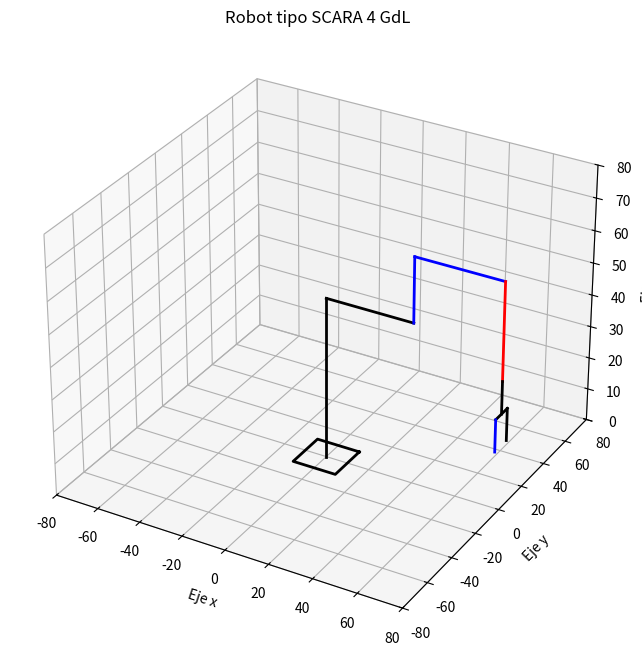

The matplotlib source for this figure:
import matplotlib.pyplot as plt
import numpy as np
import math as m
from mpl_toolkits import mplot3d

# Hace que la gráfica sea interactiva y poder mover el punto de perspectiva.
# Importante seguir esta secuencia de datos theta, d, alpha y a para las matrices que se van a probar.
th = [ 0,   0,   0,     0]            # Parámetros cinemáticos del robot, las distancias están en cm y los
d  = [50,  20,  30,   -20]            # ángulos en grados
al = [ 0, 180, 180,   180]
a  = [40,  40,   0,     0]
def tranmat(th,d,al,a):
    th = th*m.pi/180  #Las funciones trigonométricas reciben el ángulo en radianes, se realiza una conversión
    al = al*m.pi/180  #Al ser alpha dada en grados tambien se combierte
    T = np.array([[m.cos(th), -m.sin(th)*m.cos(al),  m.sin(th)*m.sin(al),  a*m.cos(th)],
                  [m.sin(th),  m.cos(th)*m.cos(al), -m.cos(th)*m.sin(al),  a*m.sin(th)],
                  [      0,         m.sin(al),              m.cos(al),          d     ],       
                  [      0,              0,                    0,               1     ]])
    return T # Regresa T en este caso seria una traslación
# Impresión de matrices
T10=tranmat(0,50,0,40)
print(T10)
hombro=tranmat(th[0],d[0],al[0],a[0])
codo=np.dot(hombro,tranmat(th[1],d[1],al[1],a[1]))
wrist=np.dot(codo,tranmat(th[2],d[2],al[2],a[2]))
tool=np.dot(wrist,tranmat(th[3],d[3],al[3],a[3]))

f=np.dot(tool,[0, 0, -10, 1])   #     Localizacion de los puntos para dibujar la herramienta
                                #
b=np.dot(tool,[0, -5, -10, 1])  #               b --- c
                                #              |
c=np.dot(tool,[0, -5, 0, 1])    #   wrist ---- f     tool    El ancho de la herremienta y la longitud 
g=np.dot(tool,[0, 5, -10, 1])   #             |             de los dedoses de 10 unidades, por lo que
                                #             g --- e       se recomienda usar d4 > = 15 unidades
e=np.dot(tool,[0, 5, 0, 1])     #
# Comentarios personales de la herramienta, en el comentario de arriba aparecen 5 letras las cuales representan los puntos o 
# estremidades de la herramienta para su posterior graficación
print(tool)
fig = plt.figure(figsize=(8,8))

ax=plt.axes(projection='3d')
ax.set_xlabel('Eje x')
ax.set_ylabel('Eje y')
ax.set_zlabel('Eje z')
 
ax.plot3D([10, 10, -10, -10, 10], [10, -10, -10, 10, 10],[0, 0, 0, 0, 0], color = 'k', lw=2)       
                    # Líneas que representan la placa base del robot

ax.plot3D([0, 0], [0, 0], [0, d[0]], color = 'k', lw=2)   # Línea del torso del robot
ax.plot3D([0, hombro[0,3]], [0, hombro[1,3]], [d[0], hombro[2,3]], color = 'k', lw=2)  

ax.plot3D([hombro[0,3], hombro[0,3]], [hombro[1,3], hombro[1,3]],[hombro[2,3], hombro[2,3]+d[1]], color = 'b', lw=2) # Línea del brazo
ax.plot3D([hombro[0,3], codo[0,3]], [hombro[1,3], codo[1,3]],[hombro[2,3]+d[1], codo[2,3]], color = 'b', lw=2) # del robot
    
    
ax.plot3D([codo[0,3], wrist[0,3]], [codo[1,3], wrist[1,3]],[codo[2,3], wrist[2,3]], color = 'r', lw=2) # Línea del antebrazo
                                                                                          # del robot
# Dibujo de las líneas que forman la herramienta (tenaza)
        
ax.plot3D([wrist[0,3], f[0]], [wrist[1,3], f[1]],[wrist[2,3], f[2]], color = 'k', lw=2)
ax.plot3D([b[0], g[0]], [b[1], g[1]], [b[2], g[2]], color = 'k', lw=2)
ax.plot3D([b[0], c[0]], [b[1], c[1]], [b[2], c[2]], color = 'k', lw=2)
ax.plot3D([e[0], g[0]], [e[1], g[1]], [e[2], g[2]], color = 'b', lw=2)

ax.set_xlim(-80,80) # Dimenciones que queremos en el eje x en este caso de -80 a 80
ax.set_ylim(-80,80) # Dimenciones que queremos en el eje y en este caso de -80 a 80
ax.set_zlim(0,80) #Dimenciones que queremos en el eje z en este caso de 0 a 80 siendo el cero el suelo
ax.set_title('Robot tipo SCARA 4 GdL') # Sirve para mostrar en la parte superior el titulo de la grafica
plt.show()  # Comando para mostrar el plot (Gráfica)
